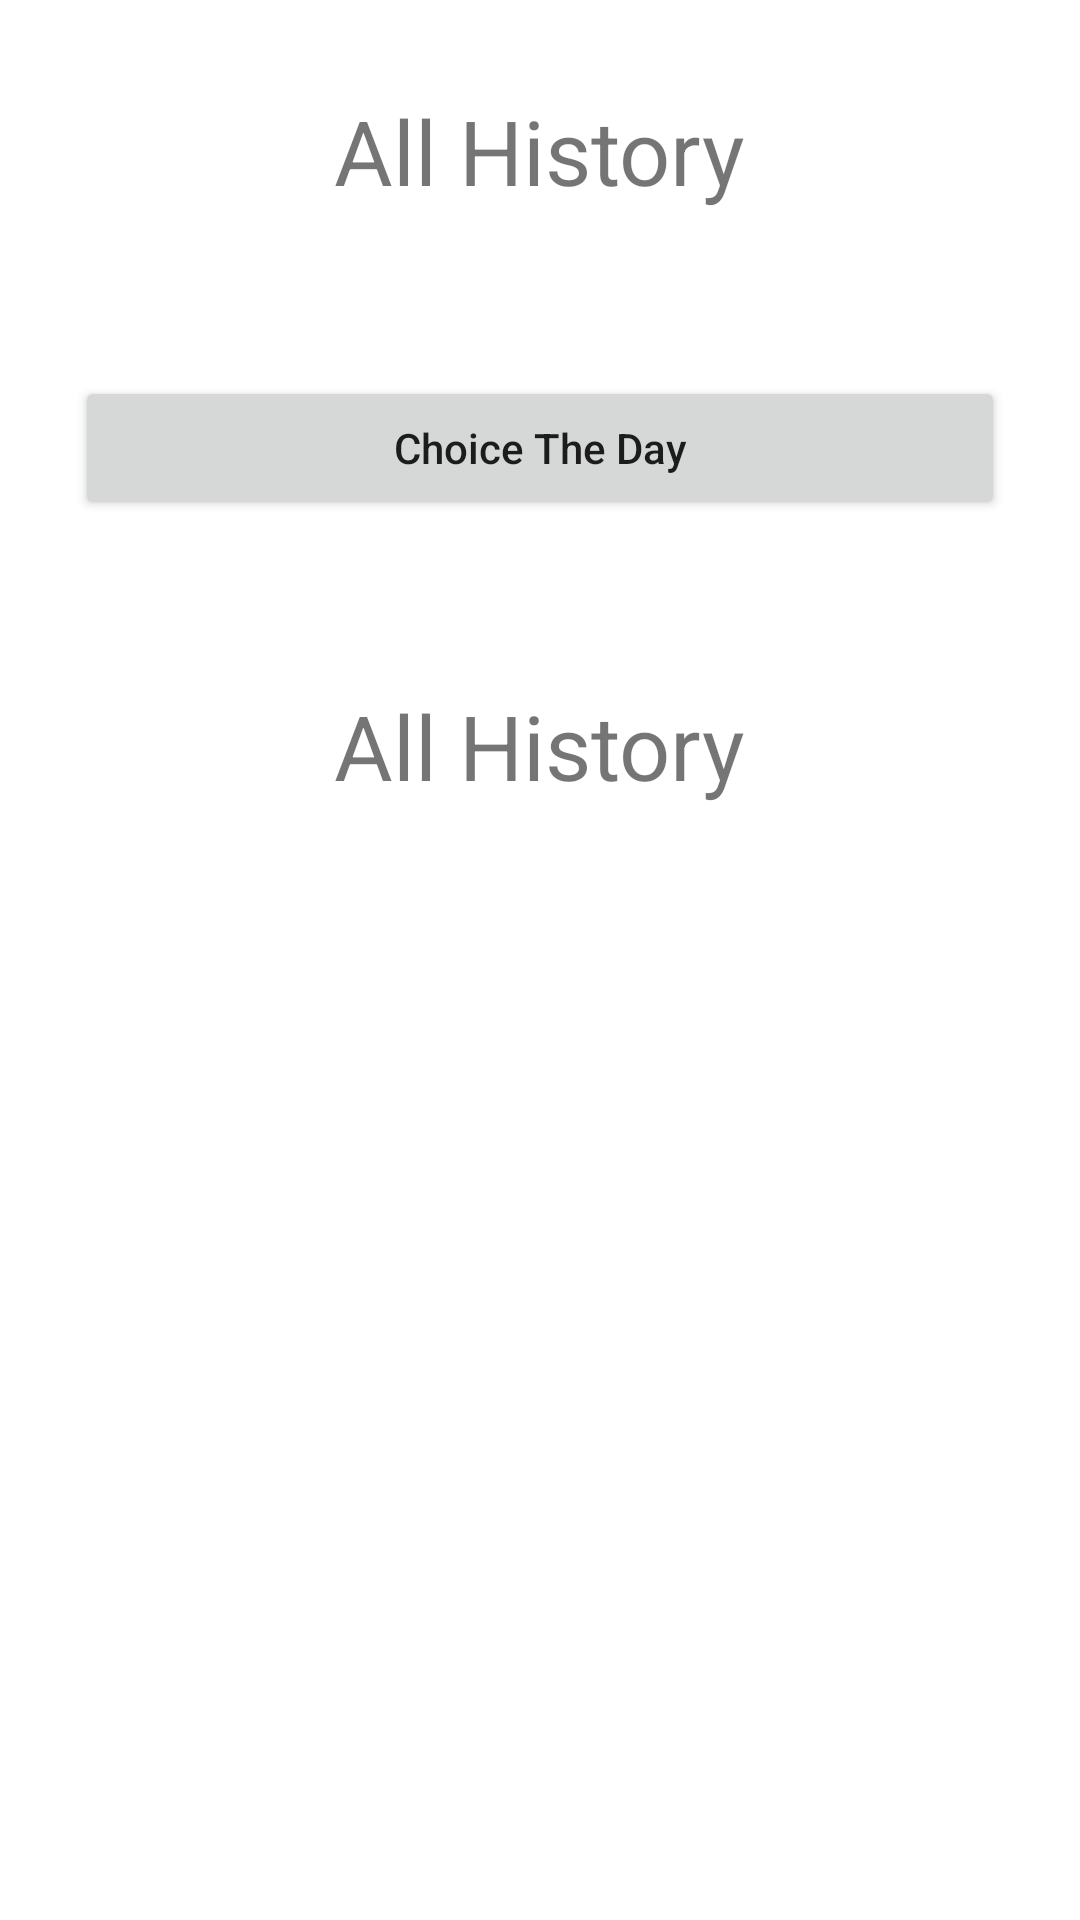

The Android layout XML behind this screen, and the referenced resources:
<!-- AndroidManifest.xml: application theme Theme.VotingPro -->
<!-- res/layout/activity_all_history_show.xml -->
<?xml version="1.0" encoding="utf-8"?>
<LinearLayout
    xmlns:android="http://schemas.android.com/apk/res/android"
    xmlns:app="http://schemas.android.com/apk/res-auto"
    xmlns:tools="http://schemas.android.com/tools"
    android:layout_width="match_parent"
    android:layout_height="match_parent"
    tools:context=".Activitys.Showing_History.All_History_Show_Activity"
    android:orientation="vertical"
    >

    <TextView
        android:id="@+id/tvCategoryName_AH"
        android:layout_width="wrap_content"
        android:layout_height="wrap_content"
        android:textSize="30sp"
        android:layout_gravity="center_horizontal"
        android:layout_marginTop="30dp"
        android:layout_marginBottom="30dp"
        android:text="@string/all_history" />

    <Button
        android:id="@+id/btnShowDay_AH"
        android:layout_width="match_parent"
        android:layout_height="wrap_content"
        android:layout_margin="25dp"
        android:textAllCaps="false"
        android:onClick="btnOnGoCalendarActivity"
        android:text="@string/choice_the_day" />

    <TextView
        android:id="@+id/tvShowDay_AH"
        android:layout_width="wrap_content"
        android:layout_height="wrap_content"
        android:textSize="30sp"
        android:layout_gravity="center_horizontal"
        android:layout_marginTop="30dp"
        android:layout_marginBottom="30dp"
        android:text="@string/all_history" />

</LinearLayout>
<!-- resources referenced by this layout -->
<resources>
  <string name="all_history">All History</string>
  <string name="choice_the_day">Choice The Day</string>
  <style name="Theme.VotingPro" parent="Theme.MaterialComponents.DayNight.DarkActionBar">
          
          <item name="colorPrimary">@color/parsh_orang</item>
          <item name="colorPrimaryVariant">@color/darck_orang</item>
          <item name="colorOnPrimary">@color/white</item>
          
          <item name="colorSecondary">@color/teal_200</item>
          <item name="colorSecondaryVariant">@color/teal_700</item>
          <item name="colorOnSecondary">@color/black</item>
          
          <item name="android:statusBarColor" tools:targetApi="l">?attr/colorPrimaryVariant</item>
          
      </style>
  <color name="parsh_orang">#FF5722</color>
  <color name="darck_orang">#E64A19</color>
  <color name="white">#FFFFFFFF</color>
  <color name="teal_200">#FF03DAC5</color>
  <color name="teal_700">#FF018786</color>
  <color name="black">#FF000000</color>
</resources>
